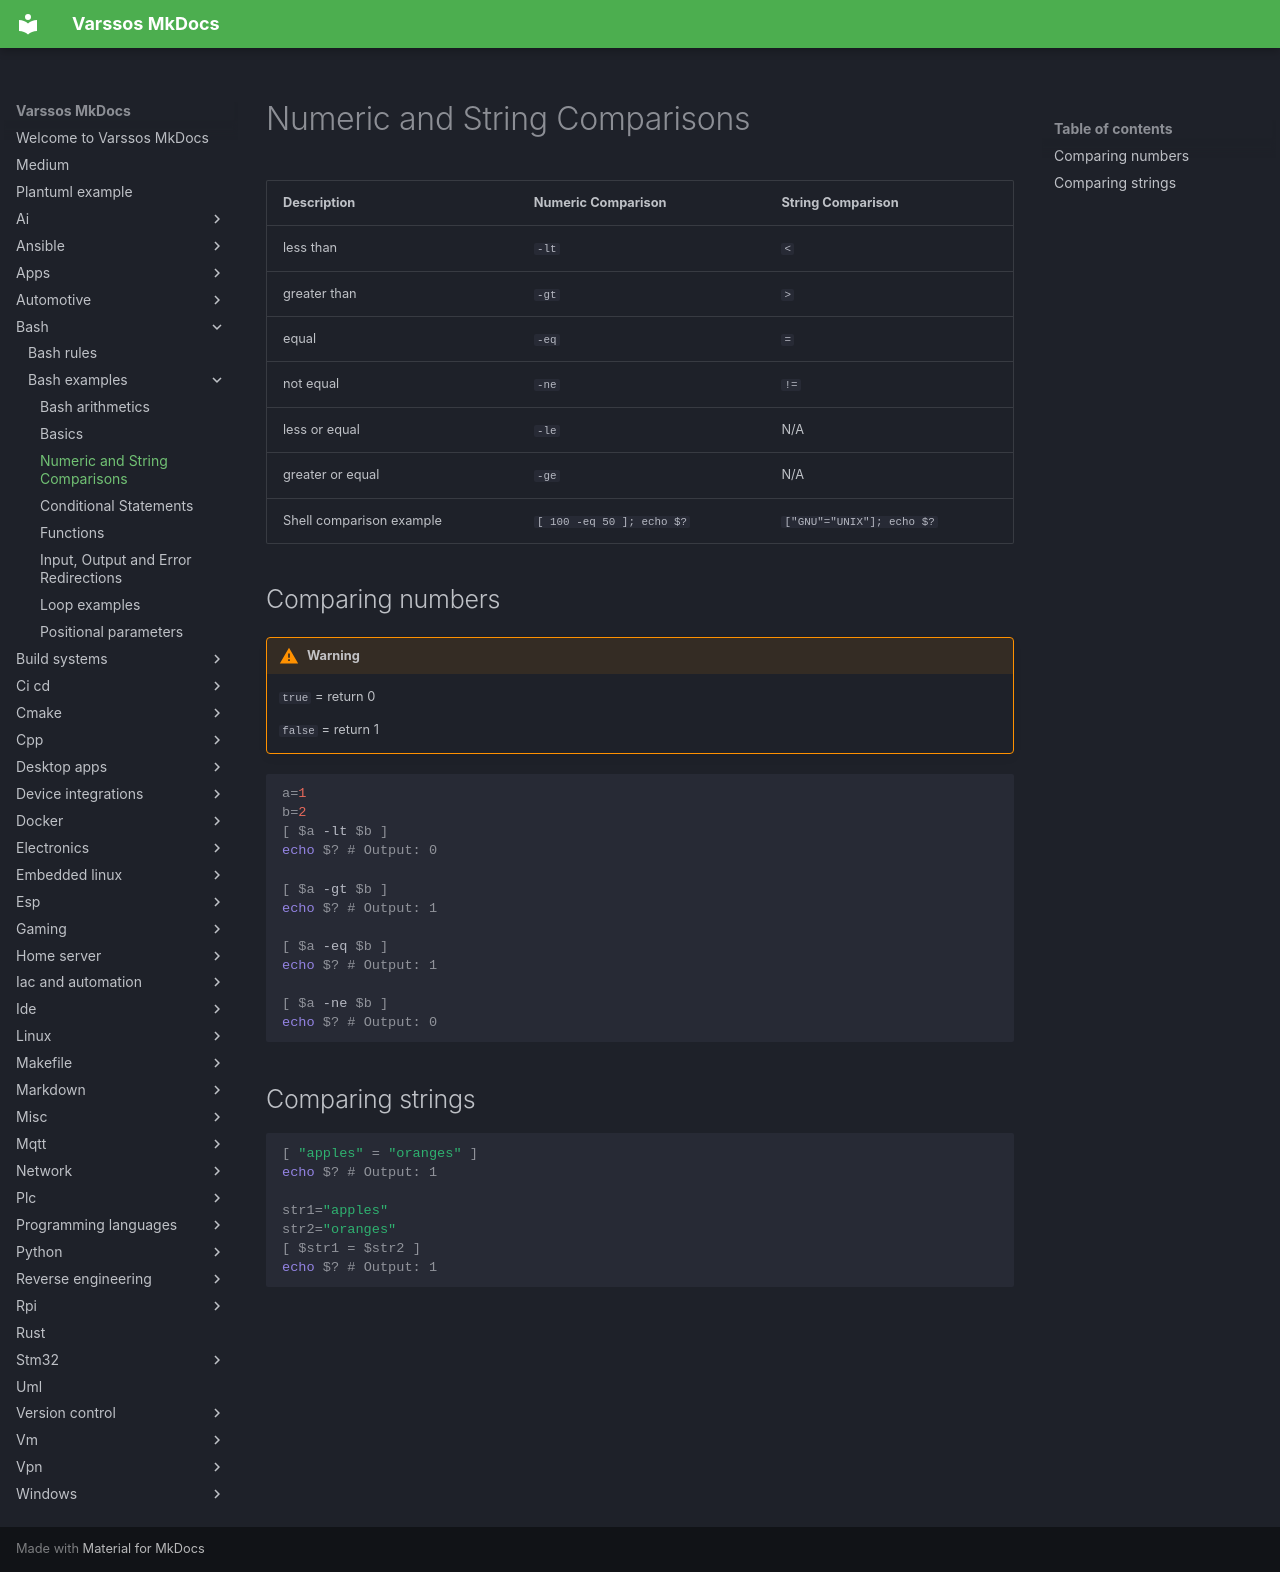

repository: Varssos/varssos-mkdocs · page: bash/bash_examples/comparison_examples/index.html · generator: mkdocs

# Numeric and String Comparisons

| Description | Numeric Comparison | String Comparison |
|---|---|---|
| less than | `-lt` | `<` |
| greater than | `-gt` | `>` |
| equal | `-eq` | `=` |
| not equal | `-ne` | `!=` |
| less or equal | `-le` | N/A |
| greater or equal | `-ge` | N/A |
| Shell comparison example | `[ 100 -eq 50 ]; echo $?` | `["GNU"="UNIX"]; echo $?` |

## Comparing numbers

!!! warning
    `true` = return 0

    `false` = return 1

```bash
a=1
b=2
[ $a -lt $b ]
echo $? # Output: 0

[ $a -gt $b ]
echo $? # Output: 1

[ $a -eq $b ]
echo $? # Output: 1

[ $a -ne $b ]
echo $? # Output: 0
```

## Comparing strings
```bash
[ "apples" = "oranges" ]
echo $? # Output: 1

str1="apples"
str2="oranges"
[ $str1 = $str2 ]
echo $? # Output: 1
```
